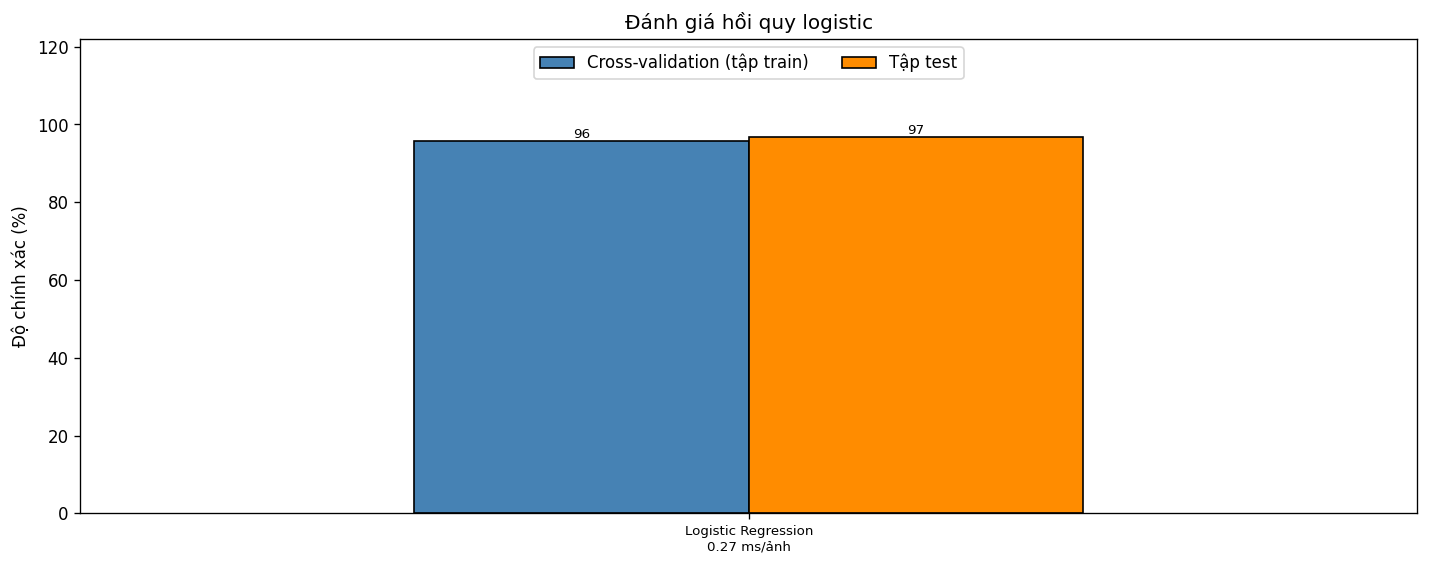

The file beside this chart, header and first rows:
mo_hinh, tham_so, cv_%, test_%, precision, recall, f1, ms_moi_anh
Logistic Regression, {'C': 0.1}, 95.66, 96.76, 0.978, 0.984, 0.98, 0.274
